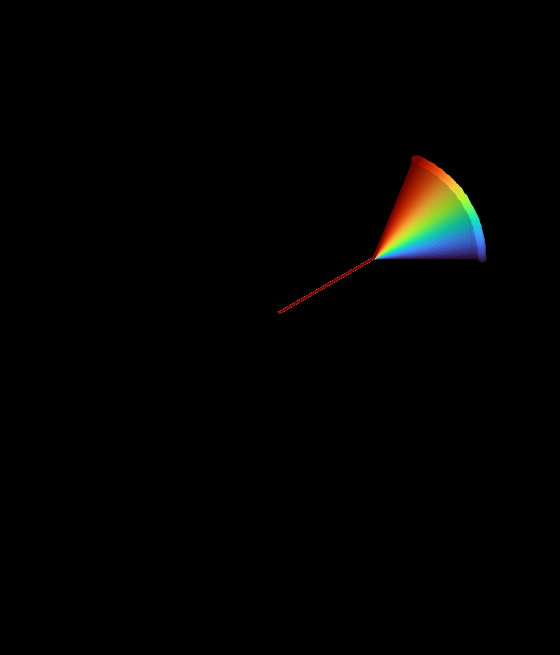

Python code for this plot:
import matplotlib.pyplot as plt
import numpy as np
import matplotlib.animation as animation
from numpy import sin, cos

# --- 1. Simulation and Physics Parameters ---
num_pendulums = 60      # Total number of rainbow pendulums
duration_seconds = 10   # Duration of the animation loop
fps = 60                # Frames per second
total_frames = duration_seconds * fps
dt = 1.0 / fps          # Time step for numerical integration

L1, L2 = 1.0, 1.0       # Length of the first and second arms
M1, M2 = 1.0, 1.0       # Mass of the first and second bobs
G = 12.0                # Gravity constant (boosted for more dynamic motion)

# Initial conditions (in radians)
th1_init = np.pi / 1.5  # Starting angle for the first arm (~120 degrees)
th2_init = np.pi / 2    # Starting angle for the second arm (90 degrees)
epsilon = 0.02          # Tiny starting difference between pendulums (Chaos trigger)

# --- 2. Physics Engine (Runge-Kutta 4th Order) ---
def get_derivs(state):
    """Computes the derivatives of the double pendulum system state."""
    t1, w1, t2, w2 = state
    delta = t1 - t2
    den1 = (M1 + M2) * L1 - M2 * L1 * cos(delta)**2
    dw1 = (M2 * L1 * w1**2 * sin(delta) * cos(delta) +
           M2 * G * sin(t2) * cos(delta) +
           M2 * L2 * w2**2 * sin(delta) -
           (M1 + M2) * G * sin(t1)) / den1
           
    den2 = (L2 / L1) * den1
    dw2 = (-M2 * L2 * w2**2 * sin(delta) * cos(delta) +
           (M1 + M2) * G * sin(t1) * cos(delta) -
           (M1 + M2) * L1 * w1**2 * sin(delta) -
           (M1 + M2) * G * sin(t2)) / den2
           
    return np.array([w1, dw1, w2, dw2])

def rk4_step(state, dt):
    """Standard RK4 integration for stability."""
    k1 = get_derivs(state)
    k2 = get_derivs(state + 0.5 * dt * k1)
    k3 = get_derivs(state + 0.5 * dt * k2)
    k4 = get_derivs(state + dt * k3)
    return state + (dt / 6.0) * (k1 + 2*k2 + 2*k3 + k4)

# --- 3. Pre-computing Trajectories ---
print("Calculating chaotic physics for 60 pendulums...")
all_x1 = np.zeros((num_pendulums, total_frames))
all_y1 = np.zeros((num_pendulums, total_frames))
all_x2 = np.zeros((num_pendulums, total_frames))
all_y2 = np.zeros((num_pendulums, total_frames))

for i in range(num_pendulums):
    # Every pendulum starts with a slightly different second angle
    state = np.array([th1_init, 0.0, th2_init + i * epsilon, 0.0])
    for f in range(total_frames):
        t1, w1, t2, w2 = state
        # Map polar coordinates to Cartesian
        all_x1[i, f] = L1 * sin(t1)
        all_y1[i, f] = -L1 * cos(t1)
        all_x2[i, f] = all_x1[i, f] + L2 * sin(t2)
        all_y2[i, f] = all_y1[i, f] - L2 * cos(t2)
        # Advance physics
        state = rk4_step(state, dt)

# --- 4. Animation Setup ---
plt.style.use('dark_background')
fig = plt.figure(figsize=(5.4, 9.6), facecolor='black')
# Occupy 100% of the figure space (Fullscreen)
ax = fig.add_axes([0, 0, 1, 1]) 

# --- CRITICAL FIX: Viewport calculation to avoid top-clipping ---
# In a 9:16 aspect ratio, if width is 5 units, height should be 8.88 units.
# We set x from -2.5 to 2.5 (width=5).
ax.set_xlim(-2.5, 2.5) 
# Max pendulum height is +2.0. We set Y-top to 2.8 for safe margins.
ax.set_ylim(-3.08, 2.8) 
ax.set_aspect('equal')
ax.axis('off')

# Color palette: Intense Turbo Rainbow
colors = plt.cm.turbo(np.linspace(0, 1, num_pendulums))

# Initialize plot objects
lines = [ax.plot([], [], color=colors[i], lw=1.5, alpha=0.8)[0] for i in range(num_pendulums)]
trails = [ax.plot([], [], color=colors[i], lw=1.0, alpha=0.3)[0] for i in range(num_pendulums)]
points = [ax.plot([], [], 'o', color=colors[i], markersize=5)[0] for i in range(num_pendulums)]

# --- 5. Animation Update Function ---
def update(frame):
    trail_length = 45 # Frames to keep in the trailing tail
    start = max(0, frame - trail_length)
    
    for i in range(num_pendulums):
        x1, y1 = all_x1[i, frame], all_y1[i, frame]
        x2, y2 = all_x2[i, frame], all_y2[i, frame]
        
        # Update main arms
        lines[i].set_data([0, x1, x2], [0, y1, y2])
        # Update moving bobs
        points[i].set_data([x2], [y2])
        # Update trailing light paths
        trails[i].set_data(all_x2[i, start:frame+1], all_y2[i, start:frame+1])
        
    return lines + points + trails

# Create animation object
# repeat=True allows the preview to loop indefinitely
my_animation = animation.FuncAnimation(
    fig, update, frames=total_frames, blit=True, interval=1000/fps, repeat=True
)

print("Displaying real-time preview...")
plt.show()
